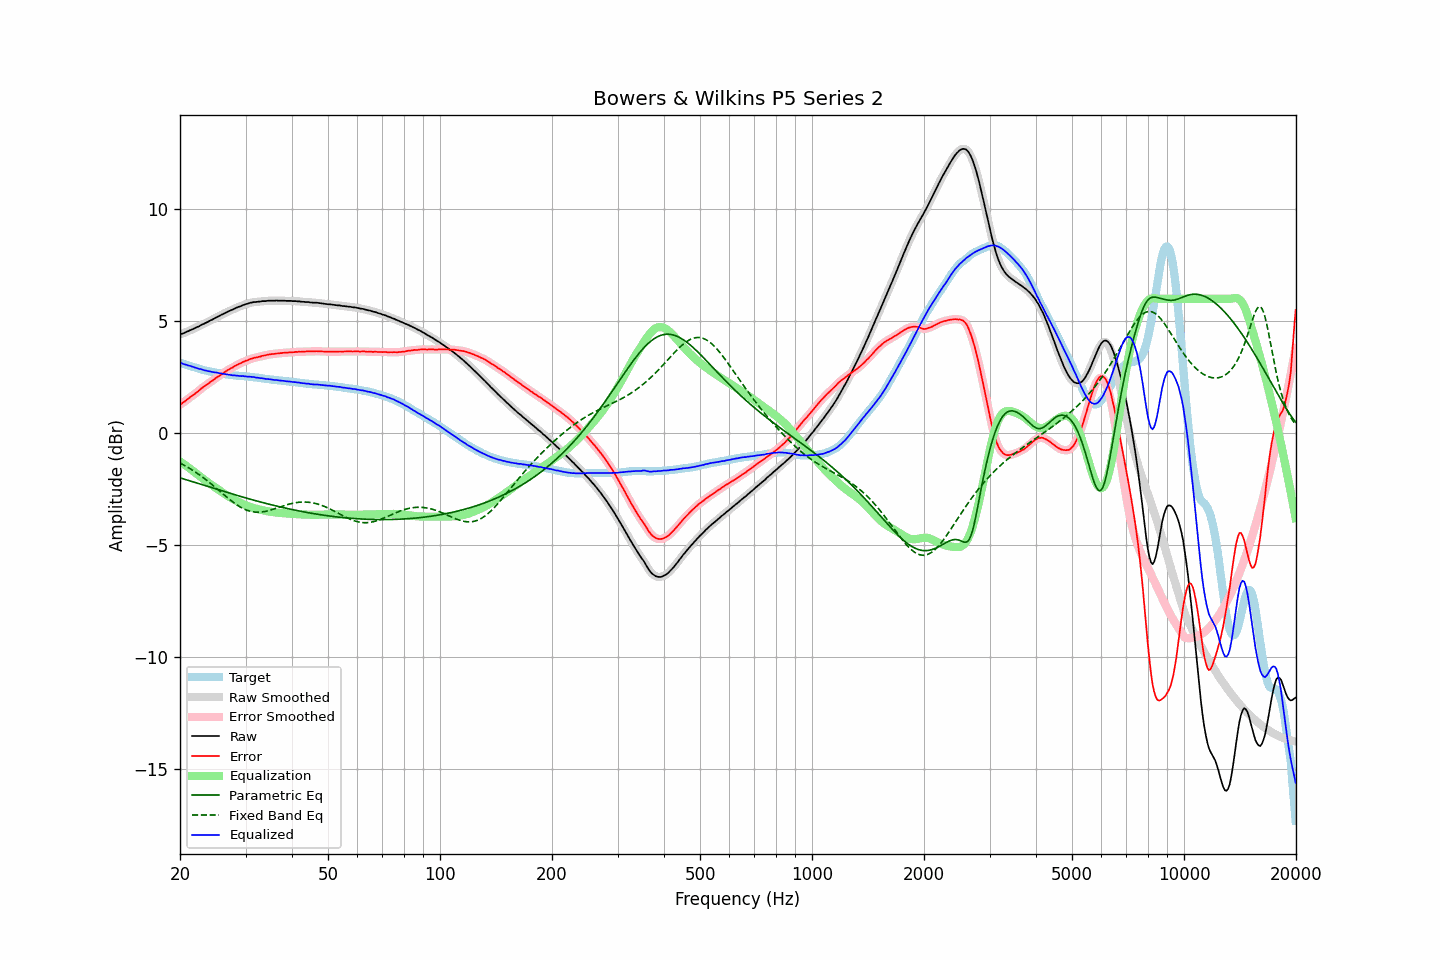

Values plotted in this chart, from the file beside it:
frequency, raw, error, smoothed, error_smoothed, equalization, parametric_eq, fixed_band_eq, equalized_raw, equalized_smoothed, target
20.00, 4.41, 1.27, 4.41, 1.27, -1.27, -2.00, -1.34, 3.14, 3.14, 3.14
20.20, 4.44, 1.32, 4.43, 1.32, -1.32, -2.02, -1.38, 3.12, 3.12, 3.12
20.40, 4.46, 1.37, 4.46, 1.37, -1.37, -2.05, -1.42, 3.09, 3.09, 3.09
20.61, 4.49, 1.42, 4.49, 1.42, -1.42, -2.07, -1.46, 3.07, 3.07, 3.07
20.81, 4.53, 1.48, 4.52, 1.47, -1.47, -2.09, -1.50, 3.05, 3.05, 3.05
21.02, 4.55, 1.53, 4.55, 1.53, -1.53, -2.11, -1.54, 3.02, 3.03, 3.02
21.23, 4.59, 1.59, 4.59, 1.59, -1.58, -2.14, -1.58, 3.01, 3.01, 3.00
21.44, 4.62, 1.64, 4.62, 1.64, -1.63, -2.16, -1.63, 2.98, 2.98, 2.98
21.66, 4.65, 1.69, 4.65, 1.69, -1.69, -2.18, -1.67, 2.96, 2.96, 2.96
21.87, 4.68, 1.74, 4.68, 1.74, -1.75, -2.20, -1.72, 2.93, 2.94, 2.94
22.09, 4.72, 1.80, 4.71, 1.79, -1.80, -2.23, -1.77, 2.92, 2.91, 2.92
22.31, 4.75, 1.85, 4.75, 1.85, -1.86, -2.25, -1.81, 2.89, 2.89, 2.90
22.54, 4.78, 1.91, 4.79, 1.91, -1.91, -2.27, -1.87, 2.86, 2.87, 2.87
22.76, 4.83, 1.98, 4.82, 1.97, -1.97, -2.29, -1.92, 2.86, 2.85, 2.85
22.99, 4.86, 2.03, 4.86, 2.03, -2.02, -2.32, -1.97, 2.83, 2.83, 2.83
23.22, 4.89, 2.08, 4.89, 2.08, -2.08, -2.34, -2.02, 2.81, 2.81, 2.81
23.45, 4.93, 2.13, 4.92, 2.13, -2.13, -2.36, -2.08, 2.80, 2.79, 2.80
23.69, 4.96, 2.18, 4.96, 2.18, -2.18, -2.38, -2.14, 2.77, 2.78, 2.78
23.92, 5.00, 2.23, 5.00, 2.23, -2.24, -2.41, -2.19, 2.76, 2.76, 2.77
24.16, 5.04, 2.29, 5.03, 2.28, -2.29, -2.43, -2.25, 2.75, 2.75, 2.75
24.40, 5.07, 2.33, 5.07, 2.34, -2.34, -2.45, -2.31, 2.73, 2.73, 2.74
24.65, 5.11, 2.38, 5.11, 2.39, -2.39, -2.47, -2.37, 2.72, 2.72, 2.73
24.89, 5.15, 2.44, 5.15, 2.44, -2.44, -2.49, -2.43, 2.71, 2.71, 2.70
25.14, 5.19, 2.49, 5.18, 2.49, -2.49, -2.52, -2.49, 2.70, 2.70, 2.69
25.39, 5.22, 2.53, 5.22, 2.54, -2.54, -2.54, -2.55, 2.68, 2.68, 2.68
25.65, 5.26, 2.58, 5.26, 2.58, -2.59, -2.56, -2.61, 2.67, 2.67, 2.67
25.91, 5.30, 2.63, 5.29, 2.63, -2.64, -2.58, -2.68, 2.66, 2.66, 2.66
26.16, 5.33, 2.68, 5.33, 2.68, -2.68, -2.60, -2.74, 2.64, 2.65, 2.65
26.43, 5.37, 2.74, 5.37, 2.73, -2.73, -2.63, -2.80, 2.64, 2.64, 2.63
26.69, 5.40, 2.78, 5.40, 2.78, -2.78, -2.65, -2.86, 2.62, 2.62, 2.62
26.96, 5.44, 2.83, 5.43, 2.83, -2.82, -2.67, -2.92, 2.62, 2.61, 2.61
27.23, 5.47, 2.87, 5.47, 2.87, -2.87, -2.69, -2.98, 2.60, 2.60, 2.60
27.50, 5.50, 2.91, 5.50, 2.91, -2.91, -2.71, -3.03, 2.59, 2.59, 2.59
27.77, 5.53, 2.94, 5.53, 2.95, -2.95, -2.73, -3.09, 2.58, 2.58, 2.59
28.05, 5.57, 2.99, 5.56, 2.99, -2.99, -2.76, -3.14, 2.58, 2.58, 2.58
28.33, 5.60, 3.03, 5.60, 3.03, -3.03, -2.78, -3.19, 2.57, 2.57, 2.57
28.62, 5.63, 3.06, 5.63, 3.06, -3.06, -2.80, -3.24, 2.56, 2.56, 2.57
28.90, 5.66, 3.10, 5.66, 3.10, -3.10, -2.82, -3.28, 2.56, 2.56, 2.55
29.19, 5.68, 3.12, 5.68, 3.13, -3.13, -2.84, -3.33, 2.54, 2.55, 2.55
29.48, 5.72, 3.17, 5.71, 3.17, -3.17, -2.86, -3.36, 2.55, 2.55, 2.54
29.78, 5.74, 3.20, 5.74, 3.20, -3.20, -2.88, -3.40, 2.54, 2.54, 2.54
30.08, 5.77, 3.24, 5.76, 3.23, -3.23, -2.90, -3.43, 2.54, 2.53, 2.53
30.38, 5.78, 3.25, 5.78, 3.26, -3.26, -2.92, -3.46, 2.52, 2.53, 2.53
30.68, 5.81, 3.29, 5.81, 3.29, -3.29, -2.94, -3.48, 2.52, 2.52, 2.52
30.99, 5.83, 3.32, 5.82, 3.31, -3.31, -2.96, -3.50, 2.52, 2.51, 2.51
31.30, 5.84, 3.33, 5.84, 3.34, -3.33, -2.98, -3.52, 2.50, 2.51, 2.51
31.61, 5.86, 3.36, 5.85, 3.36, -3.35, -3.00, -3.53, 2.50, 2.50, 2.50
31.93, 5.86, 3.37, 5.86, 3.37, -3.37, -3.02, -3.54, 2.48, 2.49, 2.48
32.24, 5.87, 3.39, 5.87, 3.39, -3.39, -3.04, -3.54, 2.48, 2.48, 2.48
32.57, 5.88, 3.41, 5.87, 3.40, -3.41, -3.06, -3.54, 2.47, 2.46, 2.47
32.89, 5.88, 3.42, 5.88, 3.42, -3.43, -3.08, -3.53, 2.45, 2.46, 2.46
33.22, 5.90, 3.45, 5.89, 3.44, -3.44, -3.10, -3.53, 2.45, 2.45, 2.45
33.55, 5.90, 3.46, 5.90, 3.46, -3.46, -3.12, -3.52, 2.44, 2.44, 2.44
33.89, 5.90, 3.47, 5.90, 3.48, -3.48, -3.14, -3.50, 2.42, 2.43, 2.42
34.23, 5.91, 3.49, 5.91, 3.49, -3.49, -3.16, -3.49, 2.42, 2.42, 2.41
34.57, 5.92, 3.51, 5.91, 3.51, -3.50, -3.17, -3.47, 2.41, 2.41, 2.41
34.92, 5.92, 3.52, 5.92, 3.52, -3.52, -3.19, -3.45, 2.40, 2.40, 2.40
35.27, 5.92, 3.53, 5.92, 3.53, -3.53, -3.21, -3.43, 2.39, 2.39, 2.39
35.62, 5.92, 3.53, 5.92, 3.54, -3.54, -3.23, -3.40, 2.38, 2.38, 2.39
35.97, 5.92, 3.54, 5.92, 3.54, -3.55, -3.25, -3.38, 2.37, 2.37, 2.37
... 635 more rows
